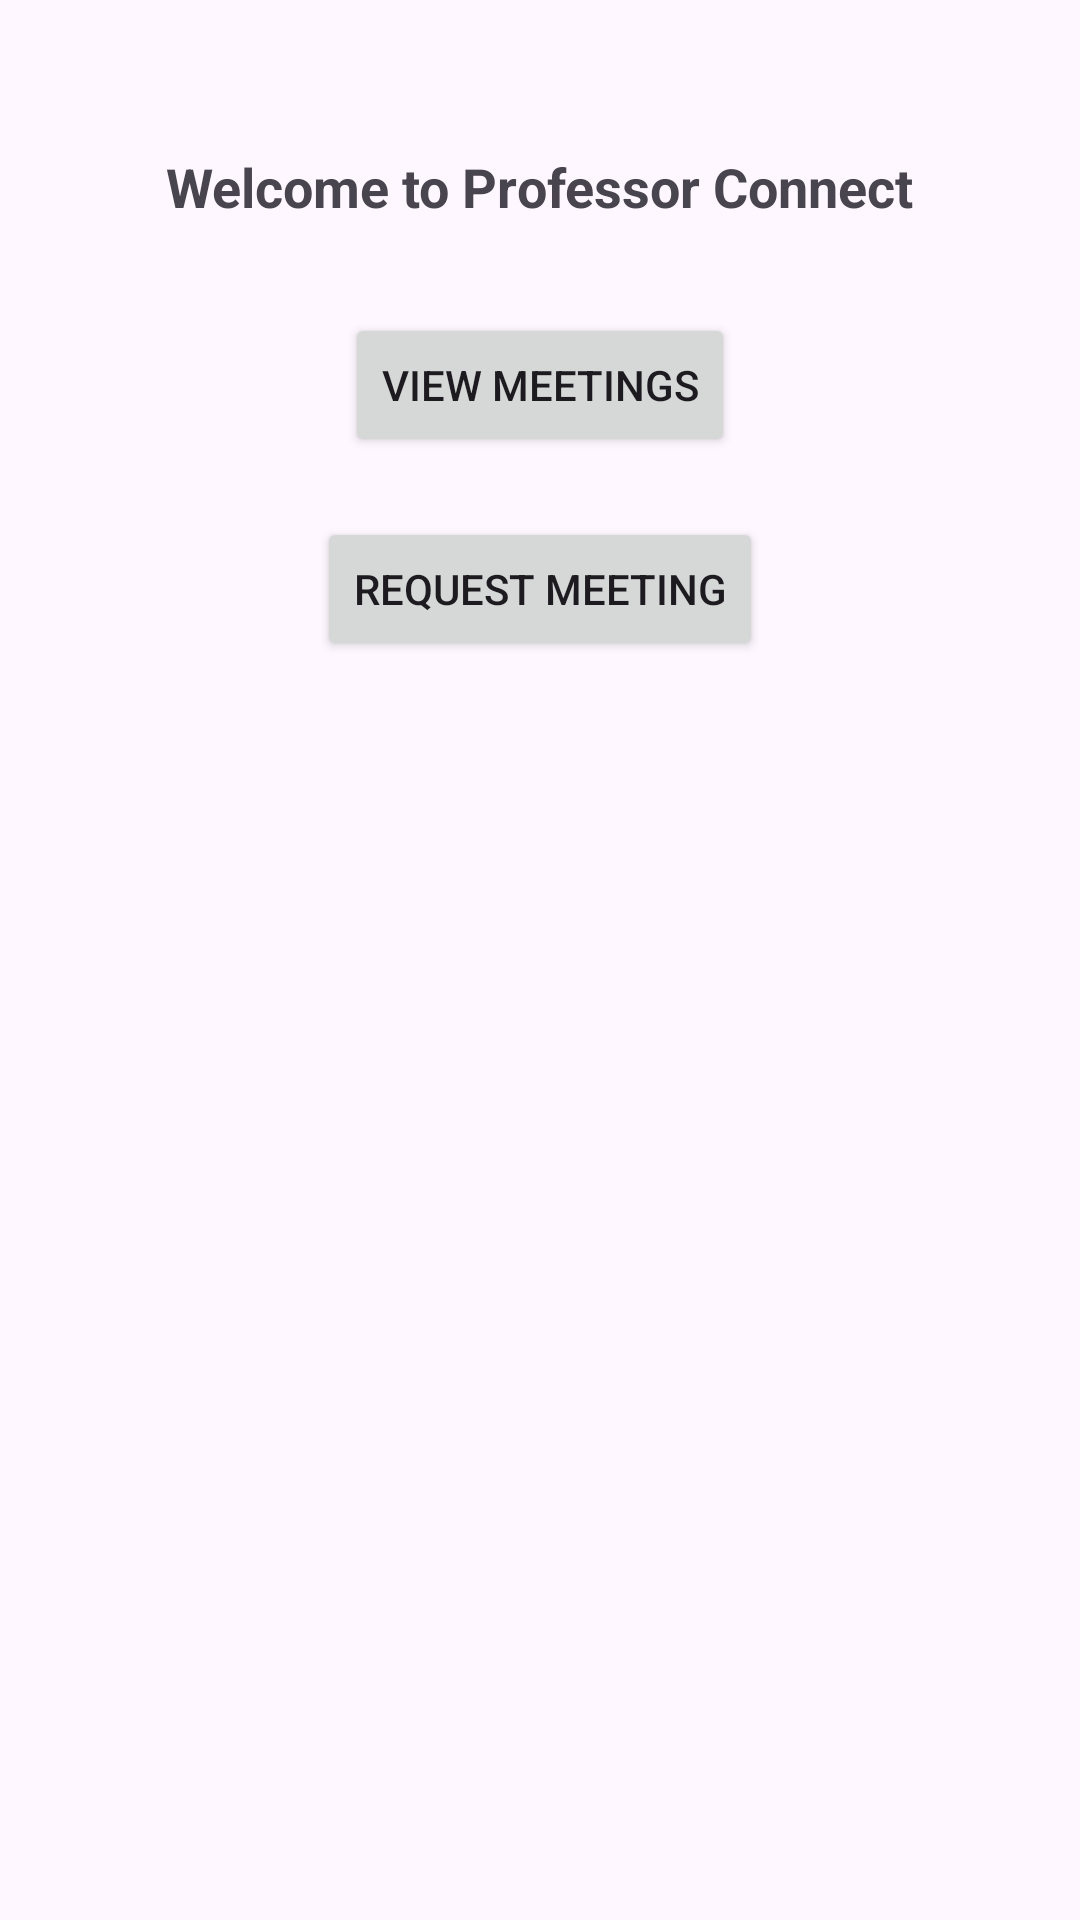

The Android layout XML behind this screen, and the referenced resources:
<!-- AndroidManifest.xml: application theme Theme.Professorconnect -->
<!-- res/layout/activity_main.xml -->
<RelativeLayout xmlns:android="http://schemas.android.com/apk/res/android"
    xmlns:tools="http://schemas.android.com/tools"
    android:layout_width="match_parent"
    android:layout_height="match_parent"
    tools:context=".MainActivity">

    <TextView
        android:id="@+id/welcomeTextView"
        android:layout_width="wrap_content"
        android:layout_height="wrap_content"
        android:layout_centerHorizontal="true"
        android:layout_marginTop="50dp"
        android:text="Welcome to Professor Connect"
        android:textSize="18sp"
        android:textStyle="bold" />

    <Button
        android:id="@+id/viewMeetingsButton"
        android:layout_width="wrap_content"
        android:layout_height="wrap_content"
        android:layout_below="@id/welcomeTextView"
        android:layout_centerHorizontal="true"
        android:layout_marginTop="30dp"
        android:text="View Meetings" />

    <Button
        android:id="@+id/requestMeetingButton"
        android:layout_width="wrap_content"
        android:layout_height="wrap_content"
        android:layout_below="@id/viewMeetingsButton"
        android:layout_centerHorizontal="true"
        android:layout_marginTop="20dp"
        android:text="Request Meeting" />

    <FrameLayout
        android:id="@+id/fragment_container"
        android:layout_width="match_parent"
        android:layout_height="match_parent"
        android:layout_below="@id/requestMeetingButton"
        android:layout_marginTop="20dp" />

</RelativeLayout>
<!-- resources referenced by this layout -->
<resources>
  <style name="Theme.Professorconnect" parent="Base.Theme.Professorconnect" />
  <style name="Base.Theme.Professorconnect" parent="Theme.Material3.DayNight.NoActionBar">
          
          
      </style>
</resources>
